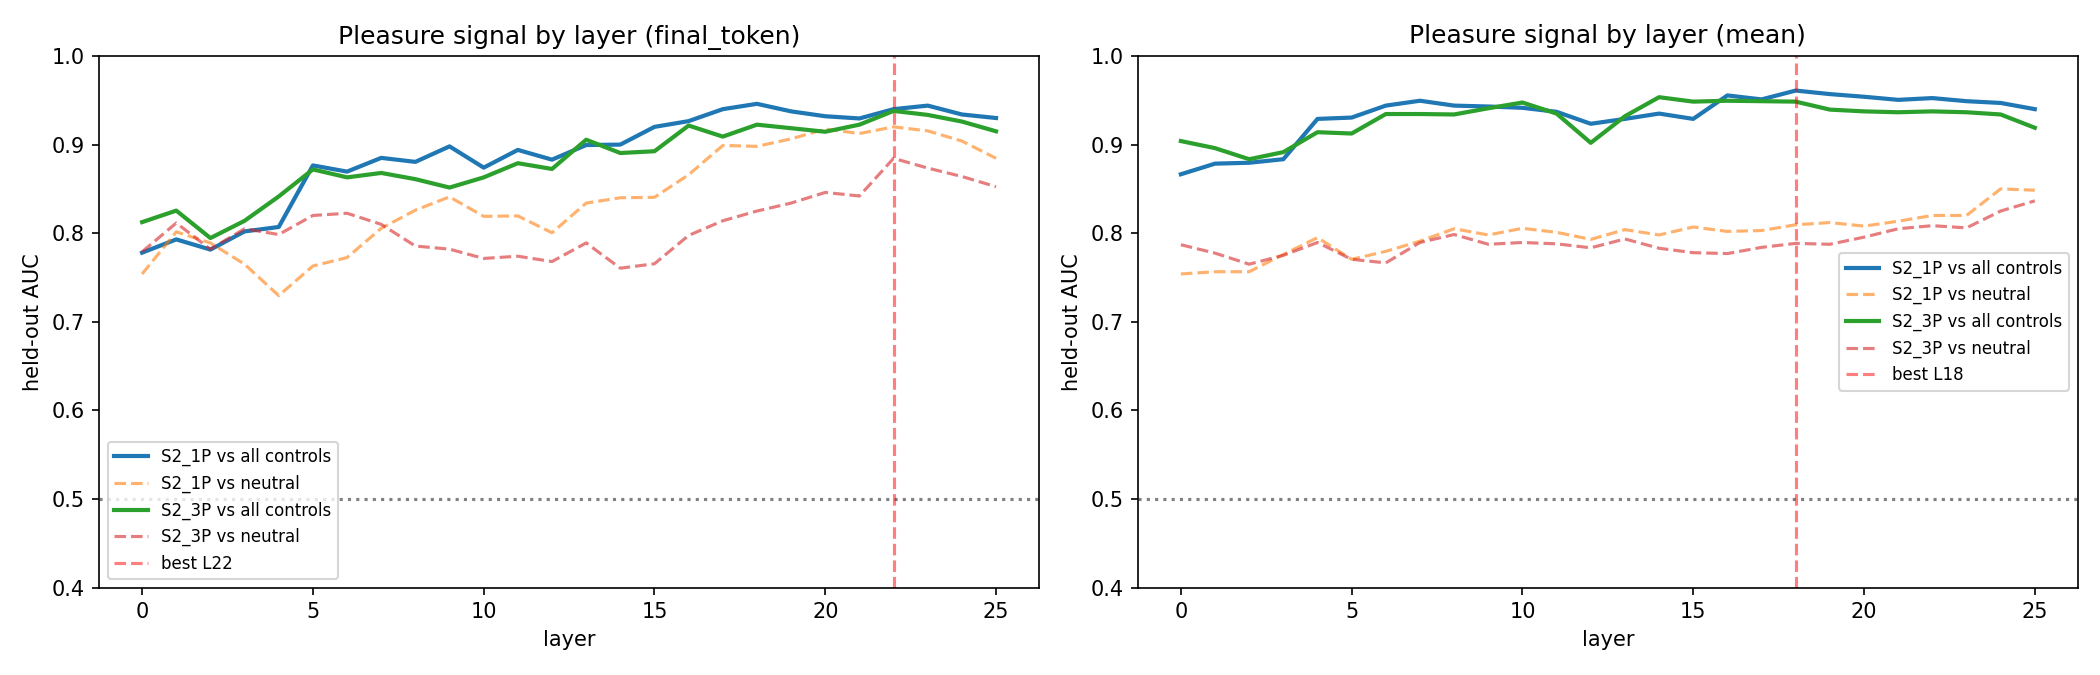

Source data for this figure (header and first rows):
extraction, dataset, layer, auc_vs_all_controls, auc_vs_neutral, auc_std
final_token, S2_1P, 0, 0.778, 0.754, 0.04229
final_token, S2_1P, 1, 0.793, 0.8015, 0.03938
final_token, S2_1P, 2, 0.7815, 0.789, 0.04076
final_token, S2_1P, 3, 0.802, 0.765, 0.03586
final_token, S2_1P, 4, 0.807, 0.7295, 0.03756
final_token, S2_1P, 5, 0.8765, 0.763, 0.03807
final_token, S2_1P, 6, 0.8695, 0.7725, 0.0359
final_token, S2_1P, 7, 0.885, 0.8055, 0.0307
final_token, S2_1P, 8, 0.8805, 0.826, 0.03709
final_token, S2_1P, 9, 0.898, 0.841, 0.03318
final_token, S2_1P, 10, 0.874, 0.819, 0.04644
final_token, S2_1P, 11, 0.894, 0.8195, 0.04457
final_token, S2_1P, 12, 0.883, 0.8005, 0.04425
final_token, S2_1P, 13, 0.8995, 0.834, 0.04035
final_token, S2_1P, 14, 0.9, 0.84, 0.03543
final_token, S2_1P, 15, 0.92, 0.8405, 0.03609
final_token, S2_1P, 16, 0.9265, 0.866, 0.02533
final_token, S2_1P, 17, 0.94, 0.899, 0.01696
final_token, S2_1P, 18, 0.946, 0.898, 0.01861
final_token, S2_1P, 19, 0.9375, 0.9065, 0.02043
final_token, S2_1P, 20, 0.932, 0.9175, 0.01958
final_token, S2_1P, 21, 0.9295, 0.9125, 0.02221
final_token, S2_1P, 22, 0.94, 0.92, 0.01658
final_token, S2_1P, 23, 0.944, 0.9155, 0.009301
final_token, S2_1P, 24, 0.934, 0.904, 0.02944
final_token, S2_1P, 25, 0.93, 0.8845, 0.01541
final_token, S2_3P, 0, 0.8125, 0.779, 0.02208
final_token, S2_3P, 1, 0.8255, 0.8115, 0.03303
final_token, S2_3P, 2, 0.7945, 0.782, 0.0602
final_token, S2_3P, 3, 0.814, 0.805, 0.07229
final_token, S2_3P, 4, 0.8415, 0.7985, 0.01772
final_token, S2_3P, 5, 0.872, 0.82, 0.03076
final_token, S2_3P, 6, 0.863, 0.8225, 0.006782
final_token, S2_3P, 7, 0.868, 0.81, 0.0259
final_token, S2_3P, 8, 0.861, 0.7855, 0.012
final_token, S2_3P, 9, 0.8515, 0.782, 0.03258
final_token, S2_3P, 10, 0.863, 0.7715, 0.04288
final_token, S2_3P, 11, 0.879, 0.774, 0.03856
final_token, S2_3P, 12, 0.8725, 0.768, 0.03365
final_token, S2_3P, 13, 0.9055, 0.789, 0.04035
final_token, S2_3P, 14, 0.8905, 0.7605, 0.02713
final_token, S2_3P, 15, 0.8925, 0.7655, 0.03528
final_token, S2_3P, 16, 0.9215, 0.7975, 0.03345
final_token, S2_3P, 17, 0.909, 0.814, 0.03846
final_token, S2_3P, 18, 0.9225, 0.825, 0.03417
final_token, S2_3P, 19, 0.9185, 0.834, 0.027
final_token, S2_3P, 20, 0.9145, 0.846, 0.02405
final_token, S2_3P, 21, 0.9225, 0.842, 0.02761
final_token, S2_3P, 22, 0.938, 0.8845, 0.02353
final_token, S2_3P, 23, 0.9335, 0.8735, 0.02029
final_token, S2_3P, 24, 0.926, 0.864, 0.02965
final_token, S2_3P, 25, 0.915, 0.8525, 0.04144
mean, S2_1P, 0, 0.8665, 0.754, 0.04931
mean, S2_1P, 1, 0.8785, 0.7565, 0.02994
mean, S2_1P, 2, 0.8795, 0.7565, 0.03063
mean, S2_1P, 3, 0.8835, 0.776, 0.02359
mean, S2_1P, 4, 0.929, 0.795, 0.02493
mean, S2_1P, 5, 0.9305, 0.7705, 0.03314
mean, S2_1P, 6, 0.944, 0.7795, 0.03319
mean, S2_1P, 7, 0.9495, 0.791, 0.02799
... 44 more rows
